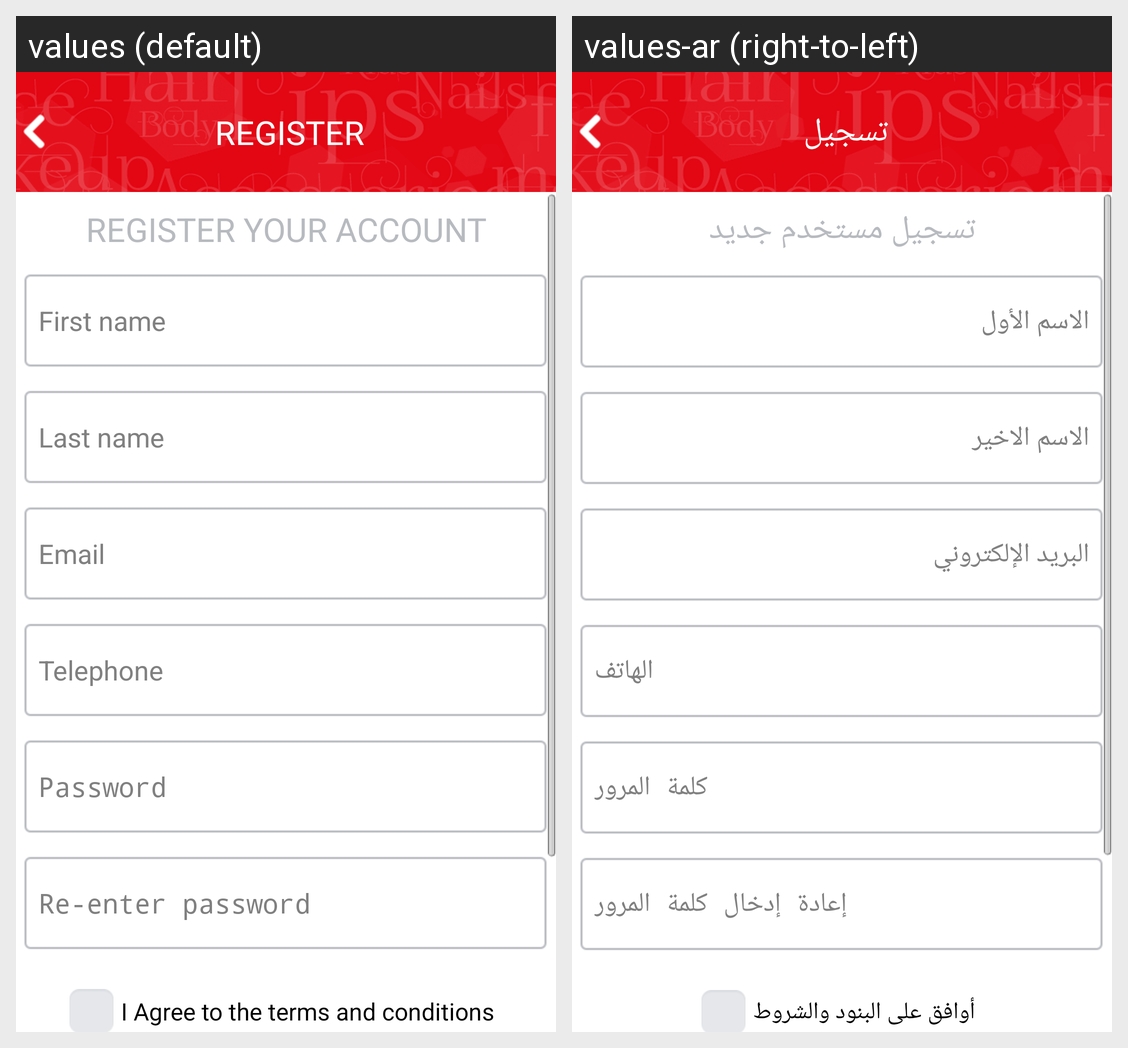

Locale-by-locale string values for the Android screen shown in this grid:
Android screen res/layout/fragment_register.xml rendered under 2 locales, left to right: values (default), values-ar (right-to-left). Device: Nexus 5 (rendered at 1080×1920; each locale shown at half size, 540×960, under a caption strip naming it); theme AppTheme.
Strings drawn on this screen, with the default value and each locale's value (text and hints the layout hard-codes, and strings that could not be matched under every locale, appear in the picture but are not listed):

register
  values: REGISTER
  values-ar: تسجيل

registerheader
  values: REGISTER YOUR ACCOUNT
  values-ar: تسجيل مستخدم جديد

firstname
  values: First name
  values-ar: الاسم الأول

lastname
  values: Last name
  values-ar: الاسم الاخير

email
  values: Email
  values-ar: البريد الإلكتروني

telephone
  values: Telephone
  values-ar: الهاتف

password
  values: Password
  values-ar: كلمة المرور

reenter
  values: Re-enter password
  values-ar: إعادة إدخال كلمة المرور

agree_terms
  values: I Agree to the terms and conditions
  values-ar: أوافق على البنود والشروط
